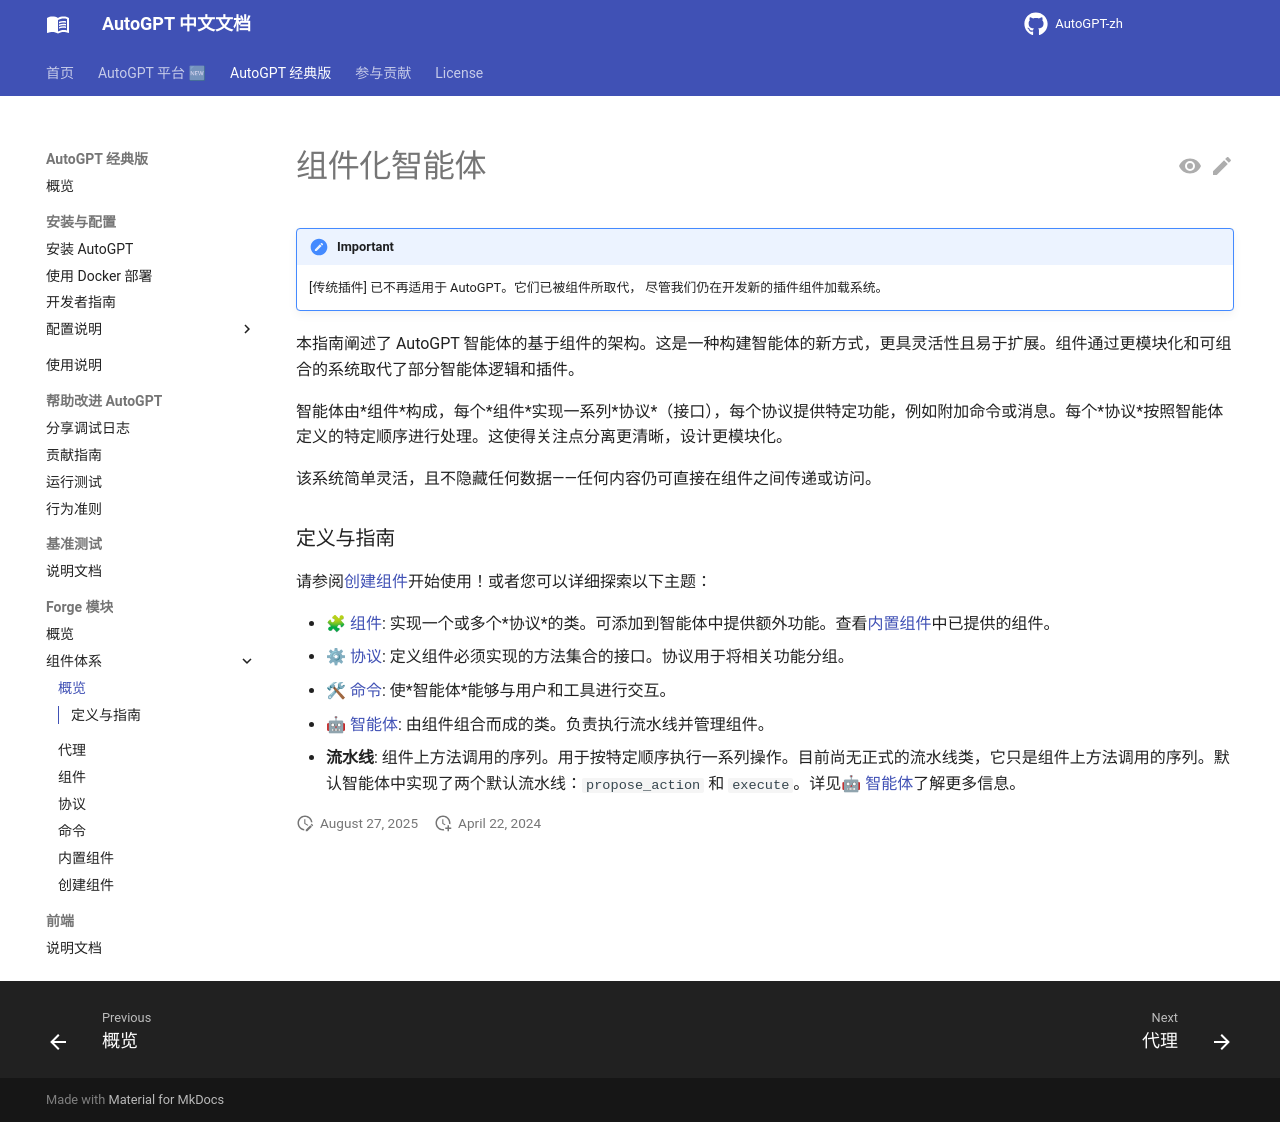

repository: zdocapp/AutoGPT-zh · page: forge/components/introduction/index.html · generator: mkdocs

# 组件化智能体

!!! important
    [传统插件] 已不再适用于 AutoGPT。它们已被组件所取代，
    尽管我们仍在开发新的插件组件加载系统。

[Legacy plugins]: https://github.com/Significant-Gravitas/Auto-GPT-Plugins

本指南阐述了 AutoGPT 智能体的基于组件的架构。这是一种构建智能体的新方式，更具灵活性且易于扩展。组件通过更模块化和可组合的系统取代了部分智能体逻辑和插件。

智能体由*组件*构成，每个*组件*实现一系列*协议*（接口），每个协议提供特定功能，例如附加命令或消息。每个*协议*按照智能体定义的特定顺序进行处理。这使得关注点分离更清晰，设计更模块化。

该系统简单灵活，且不隐藏任何数据——任何内容仍可直接在组件之间传递或访问。

### 定义与指南

请参阅[创建组件](./creating-components.md)开始使用！或者您可以详细探索以下主题：

- [🧩 组件](./components.md): 实现一个或多个*协议*的类。可添加到智能体中提供额外功能。查看[内置组件](./built-in-components.md)中已提供的组件。
- [⚙ 协议](./protocols.md): 定义组件必须实现的方法集合的接口。协议用于将相关功能分组。
- [🛠 命令](./commands.md): 使*智能体*能够与用户和工具进行交互。
- [🤖 智能体](./agents.md): 由组件组合而成的类。负责执行流水线并管理组件。
- **流水线**: 组件上方法调用的序列。用于按特定顺序执行一系列操作。目前尚无正式的流水线类，它只是组件上方法调用的序列。默认智能体中实现了两个默认流水线：`propose_action` 和 `execute`。详见[🤖 智能体](./agents.md)了解更多信息。
